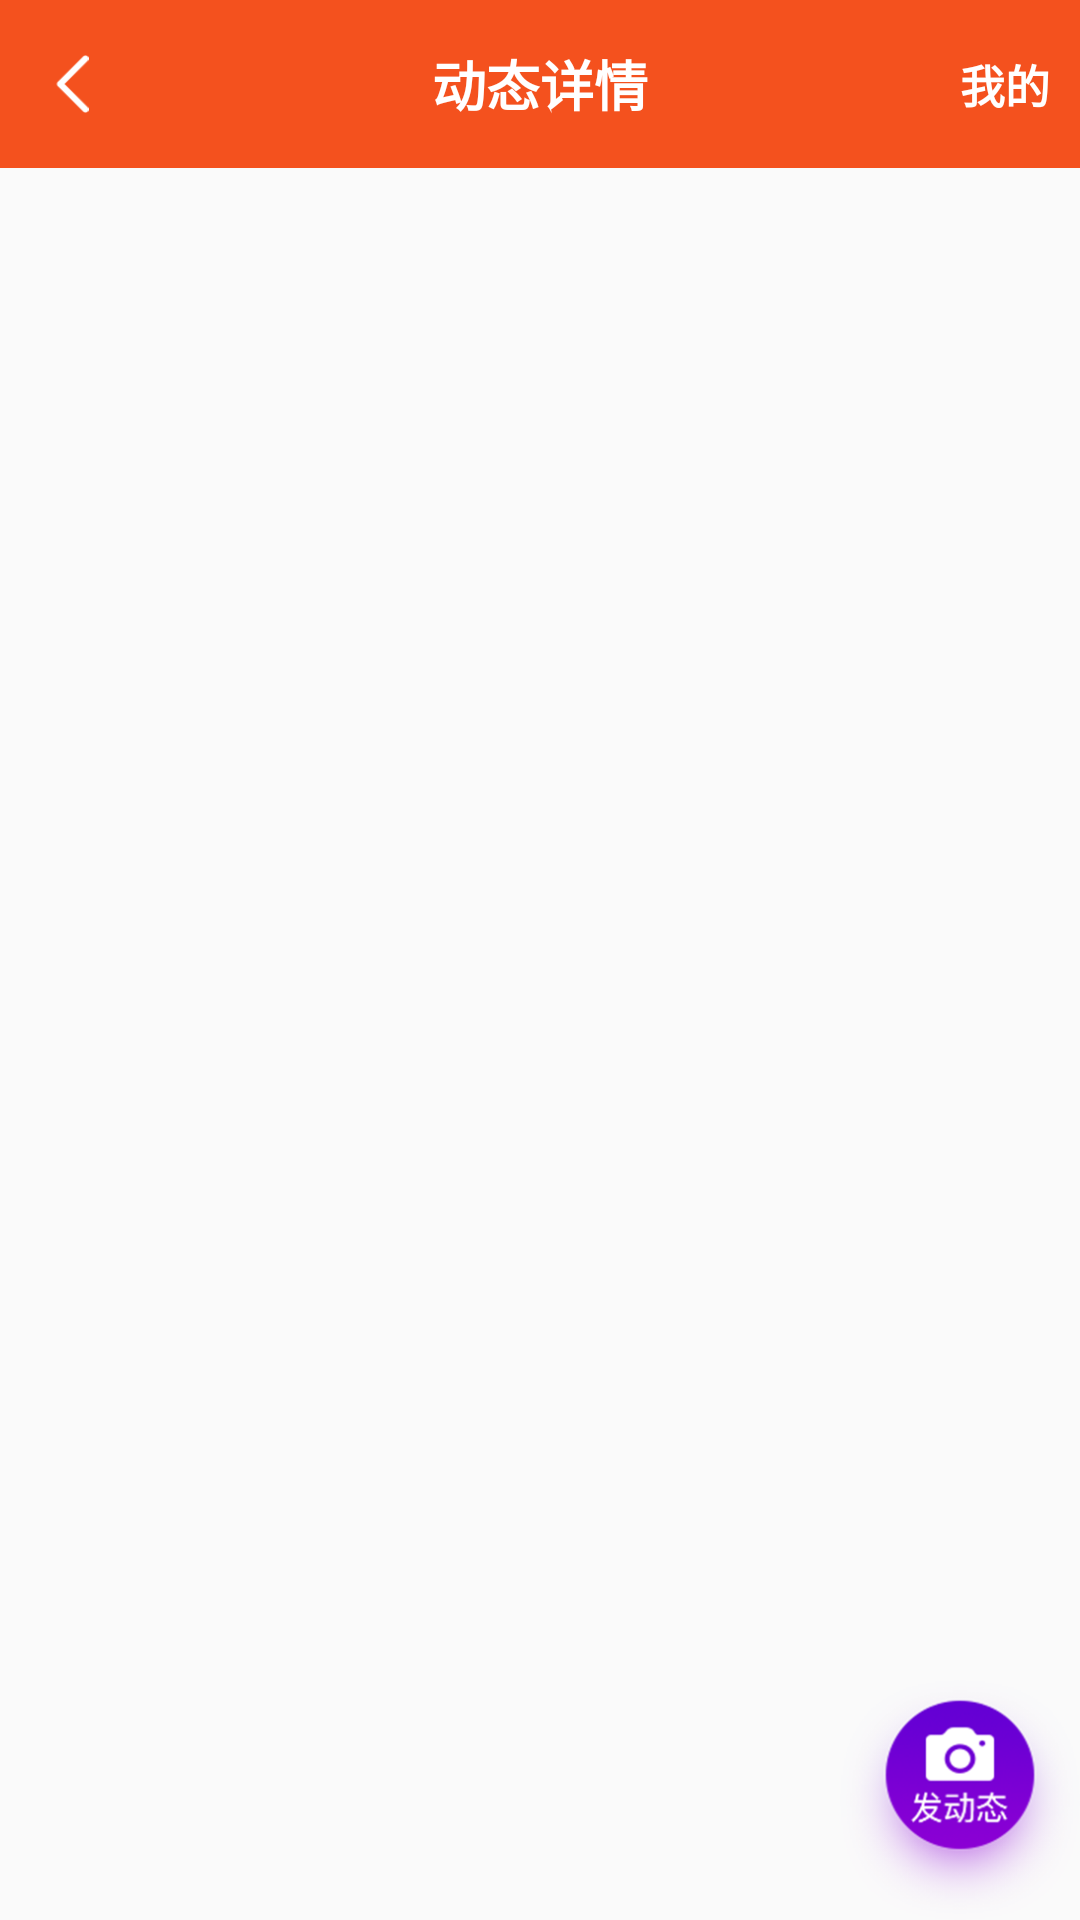

This screen was rendered from an Android layout file. Write that file and the resources it references.
<!-- AndroidManifest.xml: application theme TranslucentStatusTheme -->
<!-- res/layout/activity_more.xml -->
<?xml version="1.0" encoding="utf-8"?>
<LinearLayout xmlns:android="http://schemas.android.com/apk/res/android"
    xmlns:app="http://schemas.android.com/apk/res-auto"
    xmlns:tools="http://schemas.android.com/tools"
    android:layout_width="match_parent"
    android:layout_height="match_parent"
    android:orientation="vertical"
    tools:context=".activity.dynamic.MoreActivity">
    <androidx.appcompat.widget.Toolbar
        android:layout_width="match_parent"
        android:layout_height="wrap_content"
        android:background="#F4511E"
        android:fitsSystemWindows="true">

        <LinearLayout
            android:id="@+id/ll_return_binding"
            android:layout_width="50dp"
            android:layout_height="50dp"
            android:gravity="center_vertical">

            <ImageView
                android:layout_width="16dp"
                android:layout_height="20dp"
                android:src="@mipmap/fanhui" />
        </LinearLayout>

        <TextView
            android:layout_width="wrap_content"
            android:layout_height="wrap_content"
            android:layout_gravity="center"
            android:text="动态详情"
            android:textColor="#FFFFFF"
            android:textSize="18sp"
            android:textStyle="bold" />
        <TextView
            android:id="@+id/tv_my_more"
            android:gravity="center"
            android:layout_width="50dp"
            android:layout_height="50dp"
            android:layout_gravity="right"
            android:text="我的"
            android:textColor="#FFFFFF"
            android:textSize="15sp"
            android:textStyle="bold" />
    </androidx.appcompat.widget.Toolbar>

    <FrameLayout
        android:layout_width="match_parent"
        android:layout_height="match_parent">
        <androidx.recyclerview.widget.RecyclerView
            android:id="@+id/rv_more_moreactivity"
            android:layout_width="match_parent"
            android:layout_height="match_parent"></androidx.recyclerview.widget.RecyclerView>

        <ImageView
            android:id="@+id/iv_send_more"
            android:layout_gravity="right|bottom"
            android:src="@mipmap/dongtai2"
            android:layout_width="80dp"
            android:layout_height="80dp" />
    </FrameLayout>
</LinearLayout>
<!-- resources referenced by this layout -->
<resources>
  <!-- mipmap dongtai2: png bitmap (mipmap-xhdpi, 24138 bytes) -->
  <!-- mipmap fanhui: png bitmap (mipmap-xxhdpi, 1266 bytes) -->
  <style name="TranslucentStatusTheme" parent="Theme.AppCompat.Light.NoActionBar">
          <item name="android:windowTranslucentStatus" tools:targetApi="kitkat">true</item>
      </style>
</resources>
